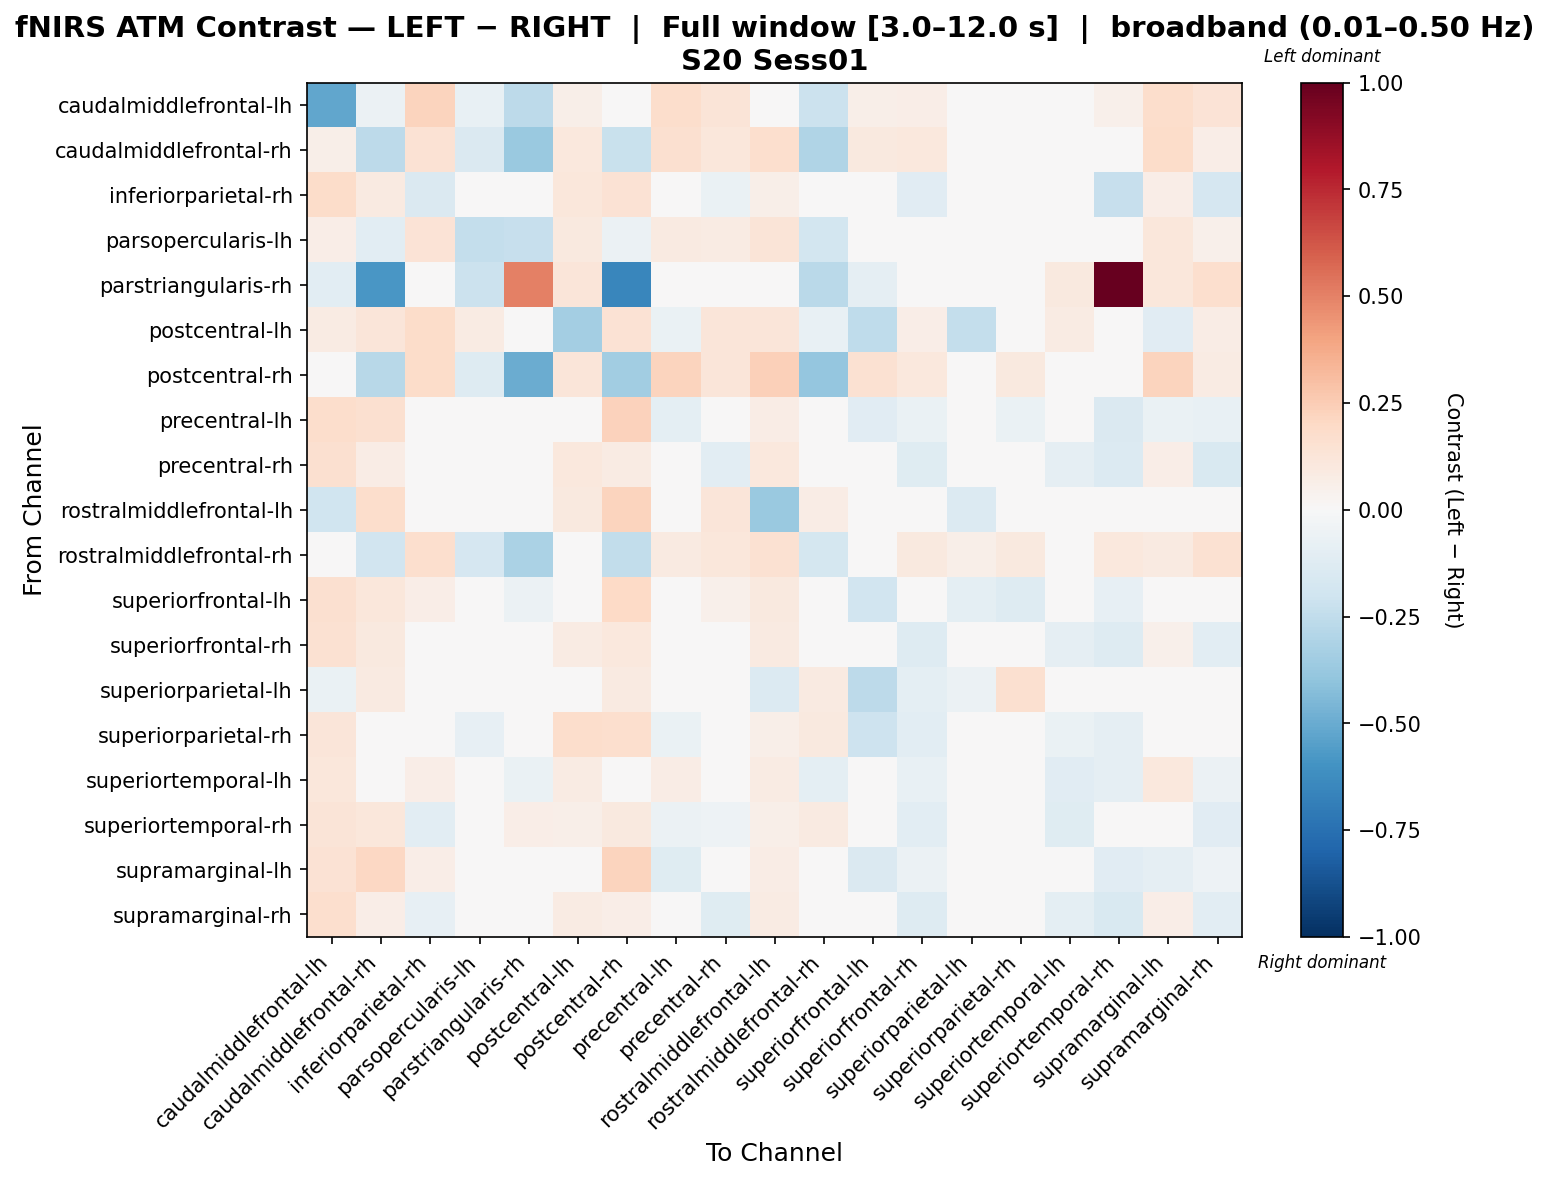

Values plotted in this chart, from the file beside it:
, caudalmiddlefrontal-lh, caudalmiddlefrontal-rh, inferiorparietal-rh, parsopercularis-lh, parstriangularis-rh, postcentral-lh, postcentral-rh, precentral-lh, precentral-rh, rostralmiddlefrontal-lh, rostralmiddlefrontal-rh, superiorfrontal-lh, superiorfrontal-rh, superiorparietal-lh, superiorparietal-rh, superiortemporal-lh, superiortemporal-rh, supramarginal-lh, supramarginal-rh
caudalmiddlefrontal-lh, -0.5162, -0.05664, 0.2234, -0.07292, -0.2593, 0.06224, -0.04406, 0.1795, 0.1262, 0.0487, -0.2171, 0.05698, 0.06503, -0.03481, 0.03298, 0.0384, 0.05324, 0.1766, 0.1375
caudalmiddlefrontal-rh, 0.06029, -0.265, 0.1448, -0.1445, -0.3749, 0.1072, -0.2206, 0.1612, 0.1149, 0.1712, -0.2976, 0.09654, 0.1023, 0.02544, 0.04236, 0.0004623, 0.0233, 0.1869, 0.06572
inferiorparietal-rh, 0.1854, 0.09111, -0.1468, 0.04777, 0.0, 0.1111, 0.1443, 0.03002, -0.07007, 0.05931, 0.03674, 0.009736, -0.1163, 0.01108, -0.0302, -0.03081, -0.2275, 0.0663, -0.171
parsopercularis-lh, 0.06855, -0.1078, 0.1377, -0.2395, -0.2278, 0.09765, -0.05543, 0.09209, 0.08132, 0.1309, -0.1812, 0.01103, 0.03259, 0.003044, -0.01436, 0.03182, -0.03193, 0.1169, 0.05447
parstriangularis-rh, -0.1083, -0.5843, 0.0, -0.2112, 0.5052, 0.1191, -0.6542, 0.0, -0.001973, 0.0, -0.2707, -0.08782, -0.04931, 0.0, -0.03047, 0.0978, 1.0, 0.1105, 0.1657
postcentral-lh, 0.08451, 0.1191, 0.1818, 0.08051, -0.03451, -0.3402, 0.1412, -0.06716, 0.1175, 0.1173, -0.0748, -0.256, 0.06347, -0.2364, 0.03352, 0.08051, 0.03172, -0.1162, 0.07422
postcentral-rh, 0.03409, -0.2762, 0.1858, -0.128, -0.4963, 0.1238, -0.3458, 0.2209, 0.1216, 0.2352, -0.3848, 0.1544, 0.1025, 0.02703, 0.1011, -0.0199, 0.04541, 0.2209, 0.07844
precentral-lh, 0.1753, 0.1613, 0.02102, -0.03629, 0.0, 0.02835, 0.2299, -0.09728, -0.008496, 0.07323, 0.02172, -0.1141, -0.06894, -0.009563, -0.06481, -0.02883, -0.1455, -0.06306, -0.07387
precentral-rh, 0.1563, 0.07512, -0.03041, 0.03555, -0.0173, 0.1024, 0.08219, 0.03471, -0.1074, 0.1028, -0.01495, 0.02563, -0.1244, 0.002357, -0.006814, -0.0936, -0.1391, 0.06933, -0.1523
rostralmiddlefrontal-lh, -0.1956, 0.1745, -0.001709, -0.008154, 0.0, 0.101, 0.2245, -0.02037, 0.1217, -0.3672, 0.07059, -0.03894, 0.04024, -0.1338, 0.03735, -0.04335, -0.02133, 0.01398, 0.04659
rostralmiddlefrontal-rh, -0.02878, -0.1902, 0.1684, -0.1662, -0.3183, 0.0007512, -0.2452, 0.09181, 0.1162, 0.154, -0.1777, 0.03672, 0.09771, 0.05767, 0.09551, -0.04075, 0.1025, 0.08993, 0.1559
superiorfrontal-lh, 0.1612, 0.1133, 0.0693, -0.02617, -0.06239, 0.002375, 0.1959, -0.02629, 0.05176, 0.1014, -0.02781, -0.1888, -0.03002, -0.09666, -0.1275, -0.009629, -0.08055, -0.0007744, -0.01852
superiorfrontal-rh, 0.1501, 0.09652, -0.02268, 0.0116, -0.02519, 0.08336, 0.1065, 0.02836, -0.04795, 0.08642, -0.003964, -0.009591, -0.1296, -0.02162, -0.02991, -0.08843, -0.1271, 0.05016, -0.107
superiorparietal-lh, -0.06741, 0.092, 0.03166, 0.01608, 0.02967, 0.01664, 0.092, -0.01359, 0.01608, -0.133, 0.08613, -0.2641, -0.09708, -0.06202, 0.162, 0.01608, 0.04675, 0.01608, 0.01608
superiorparietal-rh, 0.1199, 0.02999, -0.03378, -0.08384, -0.03259, 0.1768, 0.1672, -0.07024, -0.006582, 0.0573, 0.09447, -0.2075, -0.108, 0.02278, -0.01004, -0.06484, -0.08815, 0.04373, -0.006582
superiortemporal-lh, 0.1164, 0.01362, 0.06419, -0.007299, -0.06801, 0.0839, 0.01815, 0.0762, -0.02829, 0.08013, -0.09461, -0.006478, -0.07335, -0.001988, -0.01582, -0.1168, -0.08617, 0.1054, -0.05909
superiortemporal-rh, 0.1272, 0.1101, -0.1016, -0.0395, 0.0647, 0.05934, 0.09812, -0.06026, -0.05436, 0.05795, 0.09089, -0.03411, -0.1044, 0.0413, -0.006317, -0.1188, 0.02228, -0.04267, -0.1098
supramarginal-lh, 0.1445, 0.2048, 0.06501, -0.03628, 0.02026, -0.02997, 0.2196, -0.1234, 0.008254, 0.07624, -0.02646, -0.1437, -0.06007, -0.02871, 0.002708, -0.03949, -0.11, -0.08921, -0.05415
supramarginal-rh, 0.1711, 0.06875, -0.08507, 0.04066, 0.02483, 0.08122, 0.06912, 0.008999, -0.1232, 0.0846, 0.04015, 0.01631, -0.1276, 0.006181, 0.01017, -0.09494, -0.1497, 0.06294, -0.1045
